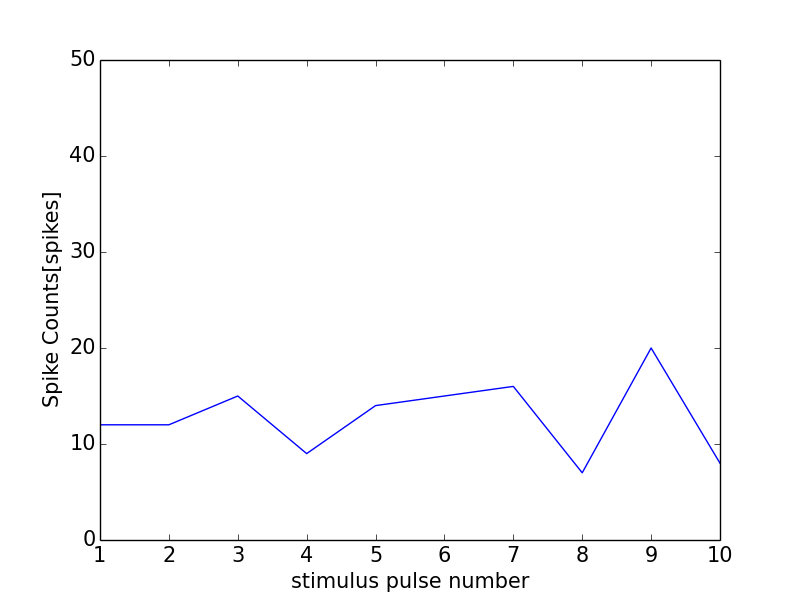

The table this chart was drawn from, first rows:
0, 0.0
0, 0
1, 12
2, 12
3, 15
4, 9
5, 14
6, 15
7, 16
8, 7
9, 20
10, 8
11, 0
